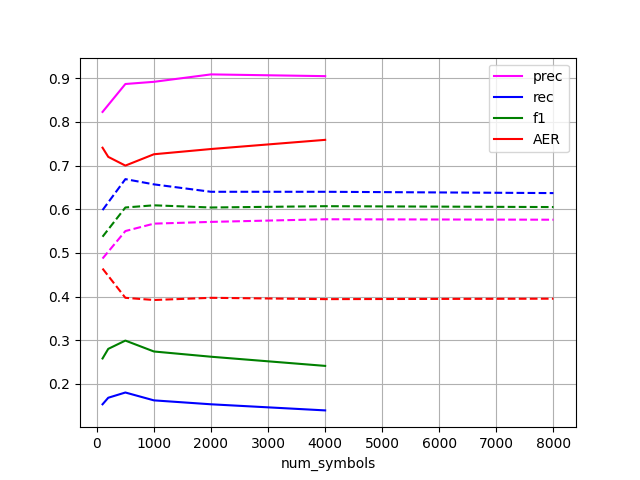

The file beside this chart, header and first rows:
num_symbols, prec, rec, f1, AER
100, 0.823, 0.153, 0.258, 0.741
200, 0.839, 0.168, 0.28, 0.72
500, 0.887, 0.18, 0.299, 0.7
1000, 0.892, 0.162, 0.274, 0.726
2000, 0.909, 0.153, 0.262, 0.738
4000, 0.905, 0.139, 0.241, 0.759
